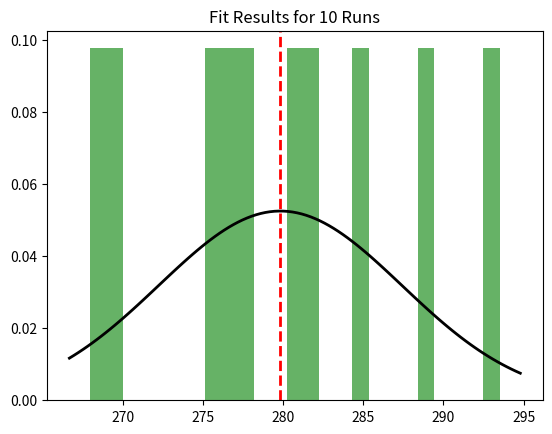
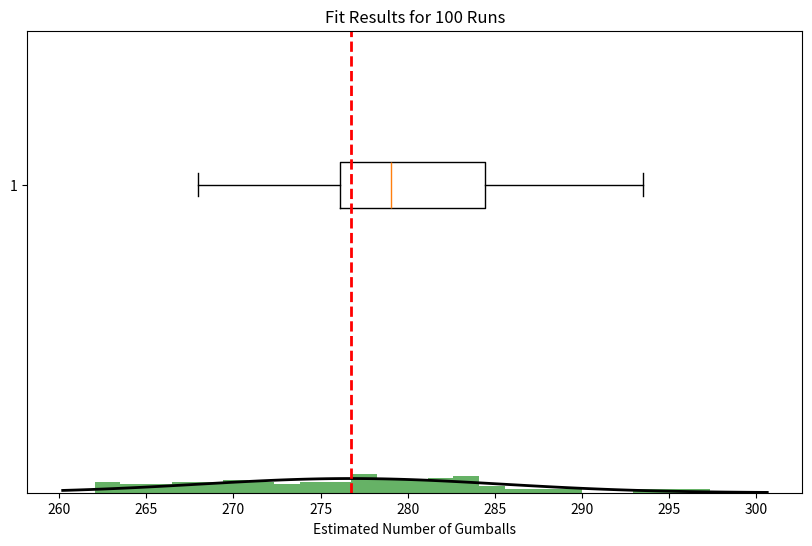
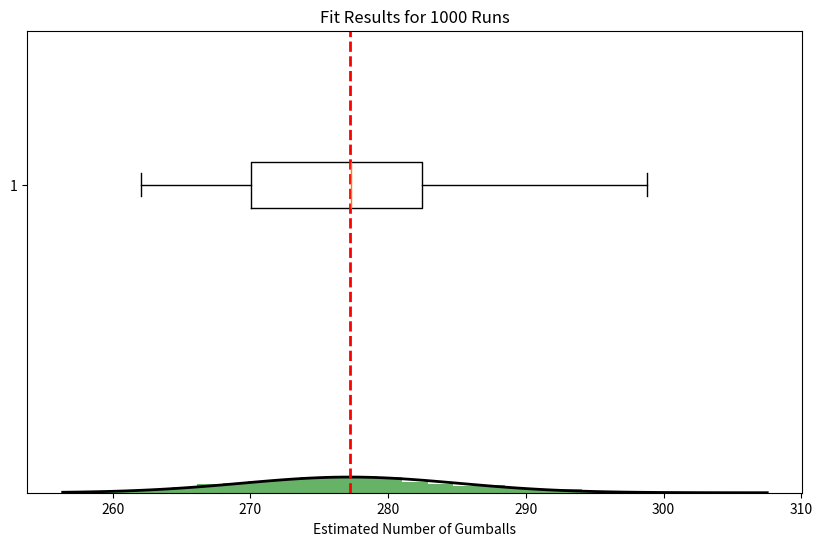
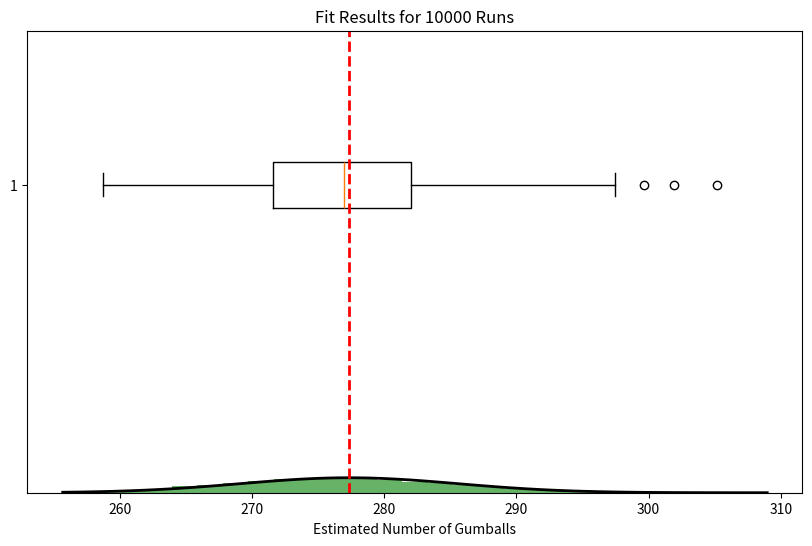
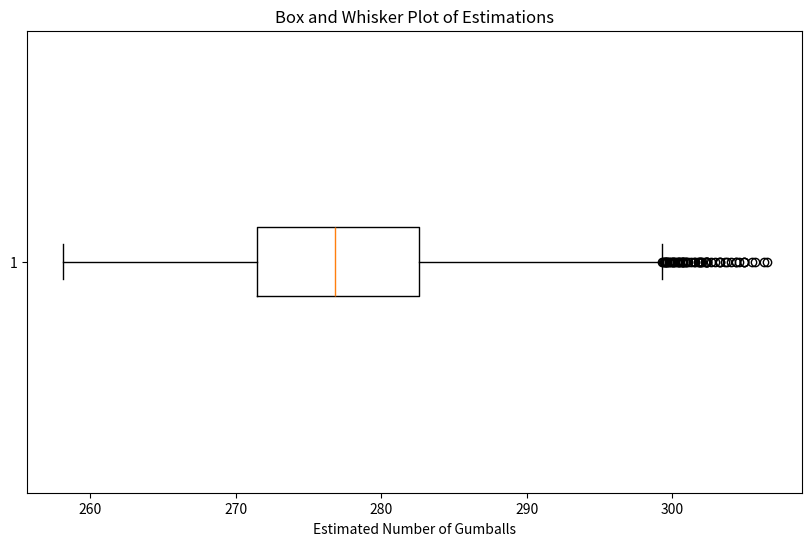

Python code for these plots, in order:
## Gumball Counting Project ##
import math
import numpy as np
from scipy.stats import norm, sem, t
import matplotlib.pyplot as plt

# Total gumballs: 659


def volume_of_cylinder(height, circumference):
    # V =  πr^2h
    ## NOTE: r = C/(2*pi)
    radius = circumference/(2*math.pi)
    return math.pi * (radius ** 2) * height


def volume_of_sphere(diameter):
    # V = 4/3πr^3 
    ## NOTE: r = C/(2*pi)
    radius = diameter/2
    return (4/3) * math.pi * radius**3


def estimate_gumballs_in_jar(jar_height, jar_diameter, gumball_diameter, jar_fill_percentage, packing_efficiency):
    jar_volume = volume_of_cylinder(jar_height, jar_diameter)
    gumball_volume = volume_of_sphere(gumball_diameter) # Assuming gumballs are perfectly cylindrical
    
    # The volume of space in the jar that the gumballs can fill is 
    # the jar's volume times the packing efficiency times the fill percentage
    space_for_gumballs = jar_volume * packing_efficiency * jar_fill_percentage
    
    # Now we can find how many gumballs can fit in this space
    estimated_gumballs = space_for_gumballs / gumball_volume
    return estimated_gumballs


def simulate_gumball_estimations(jar_height, jar_diameter, gumball_diameter, jar_fill_percentage, num_simulations):
    # Store the results of all simulations here
    all_estimations = []

    for _ in range(num_simulations):
        # Sample packing efficiency from a beta distribution 
        # Shift and scale to be in the range [0.64, 0.74]
        packing_efficiency = 0.64 + np.random.beta(a=2, b=5) * 0.1

        # Randomly vary gumball diameter by +/- 10%
        varied_gumball_diameter = gumball_diameter * np.random.uniform(0.99, 1.01)

        estimation = estimate_gumballs_in_jar(jar_height, 
                                              jar_diameter, 
                                              varied_gumball_diameter, 
                                              jar_fill_percentage, 
                                              packing_efficiency)
        all_estimations.append(estimation)
    
    # Calculate standard error of the mean (SEM) and 95% Confidence Interval
    mu = np.mean(all_estimations)
    std = np.std(all_estimations)
    med = np.median(all_estimations)
    standard_error = sem(all_estimations)
    confidence_interval = t.interval(confidence=0.95, 
                                     df=len(all_estimations)-1, 
                                     loc=mu, 
                                     scale=standard_error)
    return all_estimations, mu, std, med, standard_error, confidence_interval, packing_efficiency


def plot_histogram_with_distribution(all_estimations, mu, std, num_simulations):
    # Fit a normal distribution to the data
    _, _ = norm.fit(all_estimations)
    
    # Plot the histogram
    plt.hist(all_estimations, bins=25, density=True, alpha=0.6, color='g')

    # Plot the distribution
    xmin, xmax = plt.xlim()
    x = np.linspace(xmin, xmax, 100)
    p = norm.pdf(x, mu, std)
    plt.plot(x, p, 'k', linewidth=2)

    # Add a red dashed line at the mean (apex of the distribution)
    plt.axvline(mu, color='r', linestyle='dashed', linewidth=2)
    
    plt.title(f"Fit Results for {num_simulations} Runs")
    plt.show()


def box_and_whisker_plot(all_estimations):
    plt.figure(figsize=(10,6))
    plt.boxplot(all_estimations, vert=False)
    plt.title('Box and Whisker Plot of Estimations')
    plt.xlabel('Estimated Number of Gumballs')
    plt.show()


def plot_cdf(all_estimations):
    plt.figure(figsize=(10,6))
    values, base = np.histogram(all_estimations, bins=40)
    cumulative = np.cumsum(values) / np.sum(values)
    plt.plot(base[:-1], cumulative)

    # Adding the red dashed lines for median
    median = np.median(all_estimations)
    plt.axvline(median, color='r', linestyle='dashed', linewidth=2)
    plt.axhline(0.5, color='r', linestyle='dashed', linewidth=2)

    plt.title('Cumulative Distribution Function (CDF) of Estimations')
    plt.xlabel('Estimated Number of Gumballs')
    plt.ylabel('Cumulative Probability')
    plt.show()
    

def run_and_plot(jar_height, jar_diameter, gumball_diameter, jar_fill_percentage, simulation_counts):
    results = []
    for i, num_simulations in enumerate(simulation_counts, start=1):
        all_estimations, mu, std, med, sem, ci, packing_efficiency = simulate_gumball_estimations(jar_height, 
                                                                                                  jar_diameter, 
                                                                                                  gumball_diameter, 
                                                                                                  jar_fill_percentage, 
                                                                                                  num_simulations)
        
        # Uncomment the following lines as needed to produce the different plots
        plot_histogram_with_distribution(all_estimations, mu, std, num_simulations)
        box_and_whisker_plot(all_estimations)
        #plot_cdf(all_estimations)
        
        results.append((mu, std, sem, ci))
        print(f"Run {i}: Mean = {mu:.2f}; Median = {med:.2f}, Std Dev = {std:.2f}; SEM = {sem:.2f}; CI = ({round(ci[0], 2)}, {round(ci[1], 2)})")
    return results


# Model Inputs
'''
The variable 'a' represents manual measurements of randomly selected gumballs
so an average diameter could be established. 

SEM = Standard Error of the Mean
'''
a = [15,15,15,15,16,16,16,15.5,15,15.5,15.5,15,15.5,15,15.5,15,15,15,
 15,15,15.5,15.5,15,15.5,15.5,15.5,15.5,15,15.5,15.5,15,15,15,15.5,
 15.5,15,15,15,15.5,15,15.5,15.5,15,15.5,15.5,15,15,15.5,15,15.5,
 15.5,15.5,15,15.5,15.5,15.5,16,16,15,15,15,15] # mm

avg_gumball_diameter = np.mean(a) # mm
num_simulations = [10, 100, 1000, 10000]
jar_height = 0.144 # m
free_space = 0.076 # m
used_height = jar_height - free_space # m
jar_circimference = 0.453 # m
gumball_diameter = avg_gumball_diameter/1000 # m

total_cylinder_volume = volume_of_cylinder(jar_height,jar_circimference) # m^3
used_cylinder_volume = volume_of_cylinder(used_height,jar_circimference) # m^3
jar_fill_percentage = (used_cylinder_volume/total_cylinder_volume) * 0.7

means = run_and_plot(jar_height, jar_circimference, gumball_diameter, 
                     jar_fill_percentage, 
                     num_simulations)

actual_gumball_count = 97+83+104
predicted_gumball_count = int(np.floor(means[3][0]))
experimental_accuracy = (predicted_gumball_count/actual_gumball_count)*100
print(f"Experimental Accuracy: {experimental_accuracy:.2f}%")
